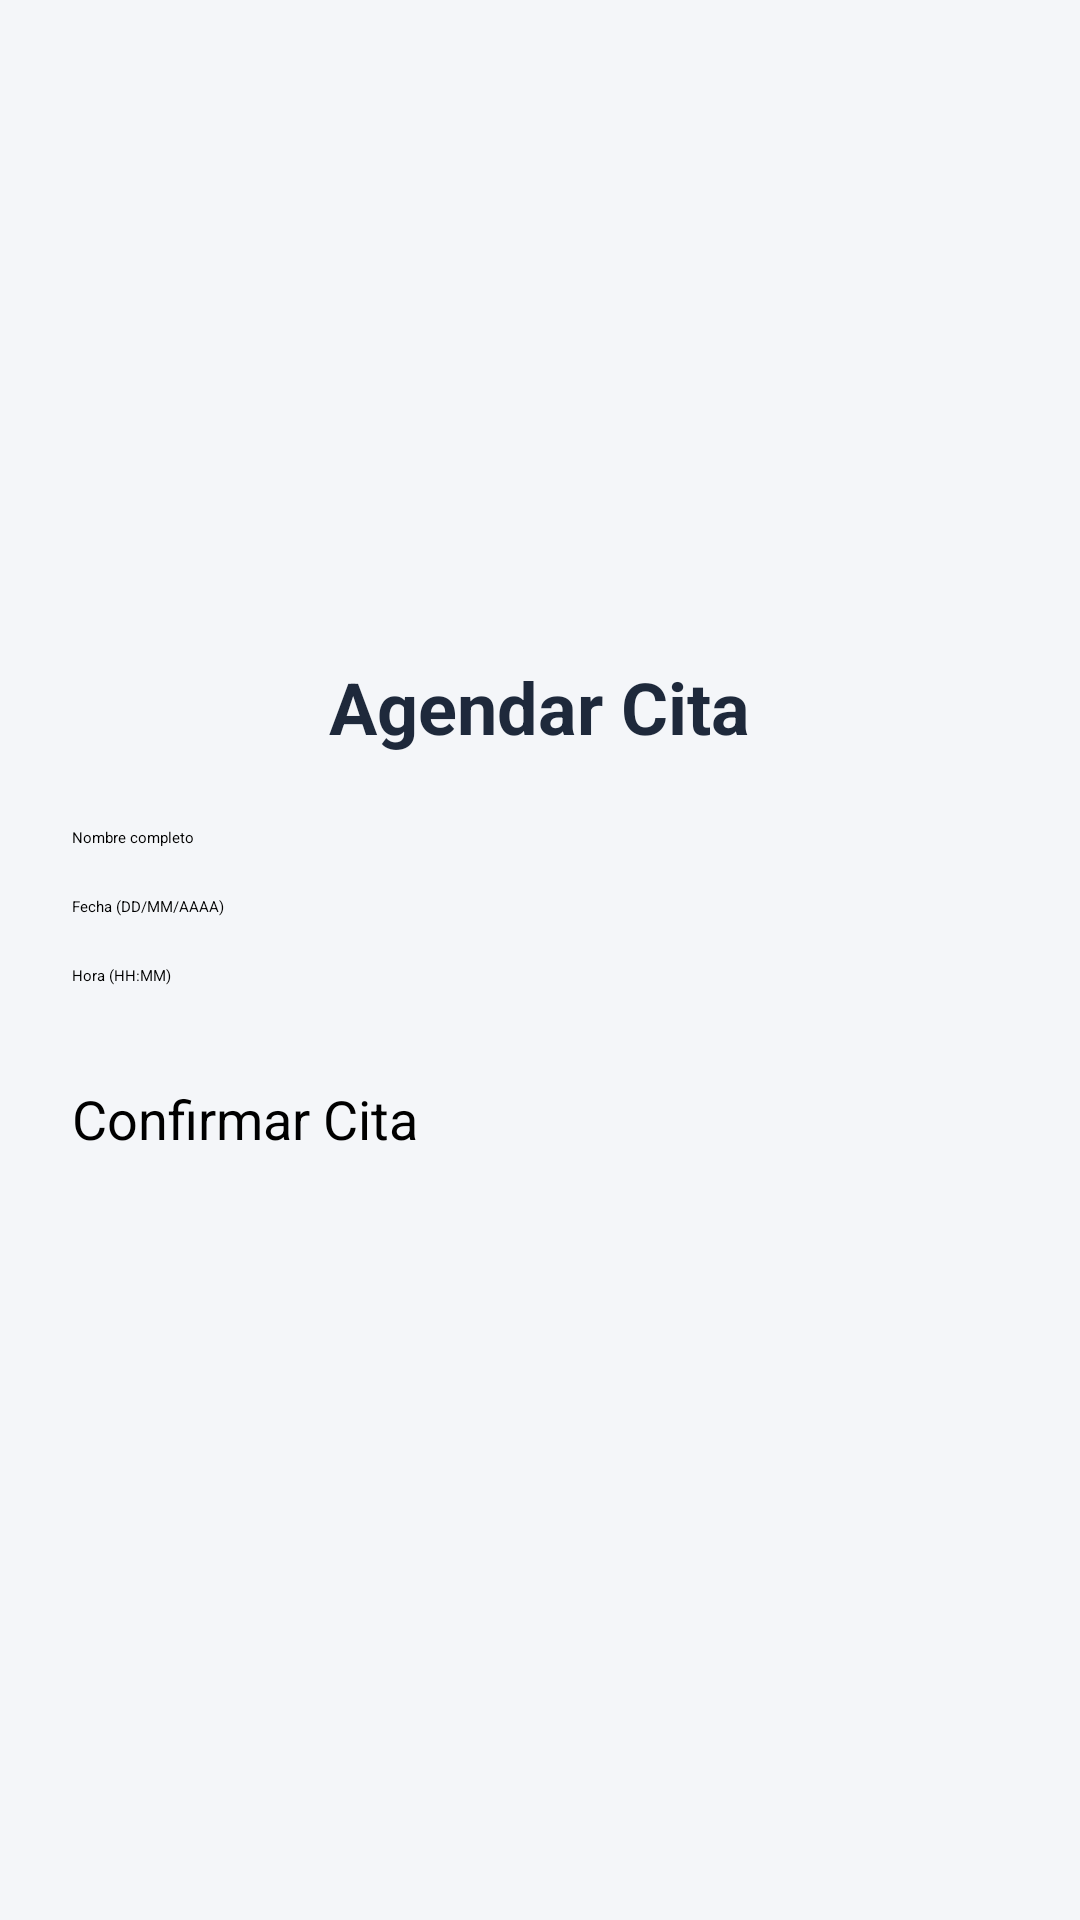

Layout XML and referenced resources for this Android screen:
<!-- AndroidManifest.xml: application theme Theme.Proyecto_integrador -->
<!-- res/layout/activity_appointment.xml -->
<LinearLayout xmlns:android="http://schemas.android.com/apk/res/android"
    android:layout_width="match_parent"
    android:layout_height="match_parent"
    android:orientation="vertical"
    android:padding="24dp"
    android:gravity="center"
    android:background="#F4F6F9">

    <TextView
        android:layout_width="wrap_content"
        android:layout_height="wrap_content"
        android:text="Agendar Cita"
        android:textSize="24sp"
        android:textStyle="bold"
        android:textColor="#1E293B"
        android:layout_marginBottom="24dp" />

    <EditText
        android:id="@+id/etNombre"
        android:layout_width="match_parent"
        android:layout_height="wrap_content"
        android:hint="Nombre completo"
        android:inputType="textPersonName"
        android:layout_marginBottom="16dp" />

    <EditText
        android:id="@+id/etFecha"
        android:layout_width="match_parent"
        android:layout_height="wrap_content"
        android:hint="Fecha (DD/MM/AAAA)"
        android:inputType="date"
        android:layout_marginBottom="16dp" />

    <EditText
        android:id="@+id/etHora"
        android:layout_width="match_parent"
        android:layout_height="wrap_content"
        android:hint="Hora (HH:MM)"
        android:inputType="time"
        android:layout_marginBottom="32dp" />

    <Button
        android:id="@+id/btnConfirmarCita"
        android:layout_width="match_parent"
        android:layout_height="60dp"
        android:text="Confirmar Cita"
        android:textSize="18sp"
        android:backgroundTint="#0284C7" />

</LinearLayout>
<!-- resources referenced by this layout -->
<resources>

</resources>
